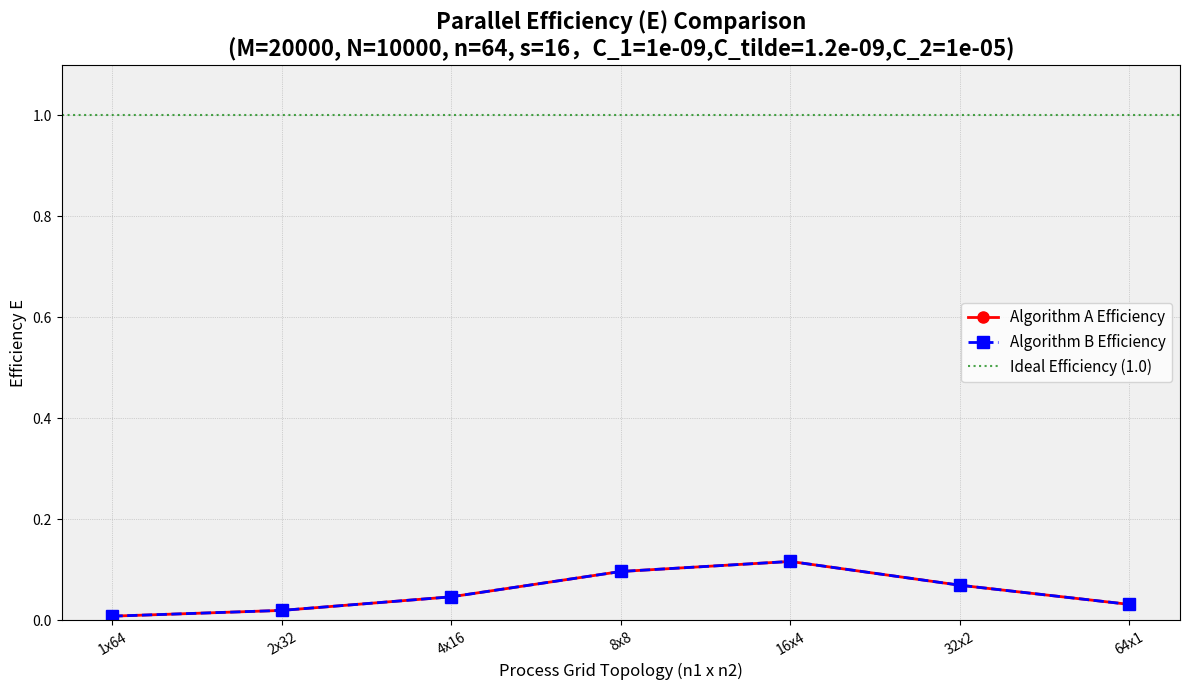

This chart was generated by the following Python code:
import numpy as np
import matplotlib.pyplot as plt


def get_Tn_A(M, N, n1, n2, s, C1, C1_tilde, C2, use_comm=True):
    n = n1 * n2
    m_loc, n_loc = M / n1, N / n2
    # 统一控制通信系数
    c2_eff = C2 if use_comm else 0
    ln1 = np.log2(n1) if (n1 > 1) else 0
    ln2 = np.log2(n2) if (n2 > 1) else 0

    # 1. 修正：加上初始化项 (b.copy)
    t_init = C1 * m_loc

    # 2. 严格按照 Tn,A 公式
    t_s1 = (C1 * (6 * M * N / n + 4 * m_loc + 8 * n_loc) +
            C1_tilde * (4 * M * N / n - 2 * n_loc) +
            c2_eff * (3 * m_loc * ln2 + 2 * n_loc * ln1 + ln1 + 2 * ln2))

    t_stable = (C1 * (4 * M * N / n + 3 * m_loc + 12 * n_loc) +
                C1_tilde * (2 * M * N / n - n_loc) +
                c2_eff * (2 * m_loc * ln2 + n_loc * ln1 + ln1 + 3 * ln2))

    return t_init + t_s1 + (s - 1) * t_stable


def get_Tn_B(M, N, n1, n2, s, C1, C1_tilde, C2, use_comm=True):
    n = n1 * n2
    m_loc, n_loc = M / n1, N / n2
    c2_eff = C2 if use_comm else 0
    ln1 = np.log2(n1) if (n1 > 1) else 0
    ln2 = np.log2(n2) if (n2 > 1) else 0

    # 严格按照 Tn,B 公式
    t_init = (C1 * (2 * M * N / n + m_loc + n_loc) +
              C1_tilde * (2 * M * N / n - n_loc) +
              c2_eff * (m_loc * ln2 + n_loc * ln1))

    t_iter = (C1 * (4 * M * N / n + 7 * m_loc + 8 * n_loc + 2) +
              C1_tilde * (2 * M * N / n - n_loc) +
              c2_eff * (2 * m_loc * ln2 + n_loc * ln1 + 2 * ln1 + ln2))

    return t_init + s * t_iter


# --- 实验参数 ---
M, N, s = 20000, 10000, 16  # 使用 2000x1000，计算量足以抵消一部分通信
n_total = 64
C1, C1_tilde, C2 = 1e-9, 1.2e-9, 1e-5

# 1. 计算串行时间 T1 (统一模型：n=1, C2=0)
T1_A = get_Tn_A(M, N, 1, 1, s, C1, C1_tilde, C2, use_comm=False)
T1_B = get_Tn_B(M, N, 1, 1, s, C1, C1_tilde, C2, use_comm=False)

topos = [1, 2, 4, 8, 16, 32, 64]
Ea_list = []
Eb_list = []

for n1 in topos:
    n2 = n_total // n1
    tn_a = get_Tn_A(M, N, n1, n2, s, C1, C1_tilde, C2, use_comm=True)
    tn_b = get_Tn_B(M, N, n1, n2, s, C1, C1_tilde, C2, use_comm=True)

    # 计算效率 E = (T1 / Tn) / n_total
    Ea_list.append((T1_A / tn_a) / n_total)
    Eb_list.append((T1_B / tn_b) / n_total)

# --- 绘图 ---
# labels = [f"{t}x{n_total // t}" for t in topos]
# plt.figure(figsize=(12, 6))
# plt.plot(labels, Ea_list, 'ro-', label='Algorithm A Efficiency')
# plt.plot(labels, Eb_list, 'bs-', label='Algorithm B Efficiency')
#
# # 理想线设为 1.0 (代表 100% 效率)
# plt.axhline(y=1.0, color='g', linestyle='--', alpha=0.5, label='Ideal Efficiency (1.0)')
# plt.axhline(y=0.5, color='gray', linestyle=':', alpha=0.5)
#
# plt.title(f'Parallel Efficiency (E) Comparison\n(M={M}, N={N}, n=64, s={s})', fontsize=14)
# plt.xlabel('Process Grid Topology (n1 x n2)', fontsize=12)
# plt.ylabel('Efficiency E', fontsize=12)
# plt.ylim(0, 1.1)  # 效率通常在 0-1 之间
# plt.legend()
# plt.grid(True, ls=':', alpha=0.6)
# plt.show()

# --- 绘图 (高对比度版本) ---
labels = [f"{t}x{n_total // t}" for t in topos]
plt.figure(figsize=(12, 7))

# 算法 A: 红色实线 + 圆形标记
plt.plot(labels, Ea_list, color='red', linestyle='-', marker='o',
         linewidth=2, markersize=8, label='Algorithm A Efficiency')

# 算法 B: 蓝色虚线 + 方形标记
plt.plot(labels, Eb_list, color='blue', linestyle='--', marker='s',
         linewidth=2, markersize=8, label='Algorithm B Efficiency')

# 理想效率线 (1.0)
plt.axhline(y=1.0, color='green', linestyle=':', alpha=0.7, label='Ideal Efficiency (1.0)')

# --- 增强图表可读性 ---
plt.title(f'Parallel Efficiency (E) Comparison\n(M={M}, N={N}, n=64, s={s}，C_1={C1},C_tilde={C1_tilde},C_2={C2})',
          fontsize=16, fontweight='bold')
plt.xlabel('Process Grid Topology (n1 x n2)', fontsize=12)
plt.ylabel('Efficiency E', fontsize=12)
plt.ylim(0, 1.1)
plt.legend(fontsize=11)
plt.grid(True, which='both', linestyle=':', linewidth=0.5)

# 旋转 x 轴标签以防重叠
plt.xticks(rotation=30)

# 添加背景色以突出线条
ax = plt.gca()
ax.set_facecolor('#f0f0f0')

plt.tight_layout() # 自动调整布局
plt.show()
